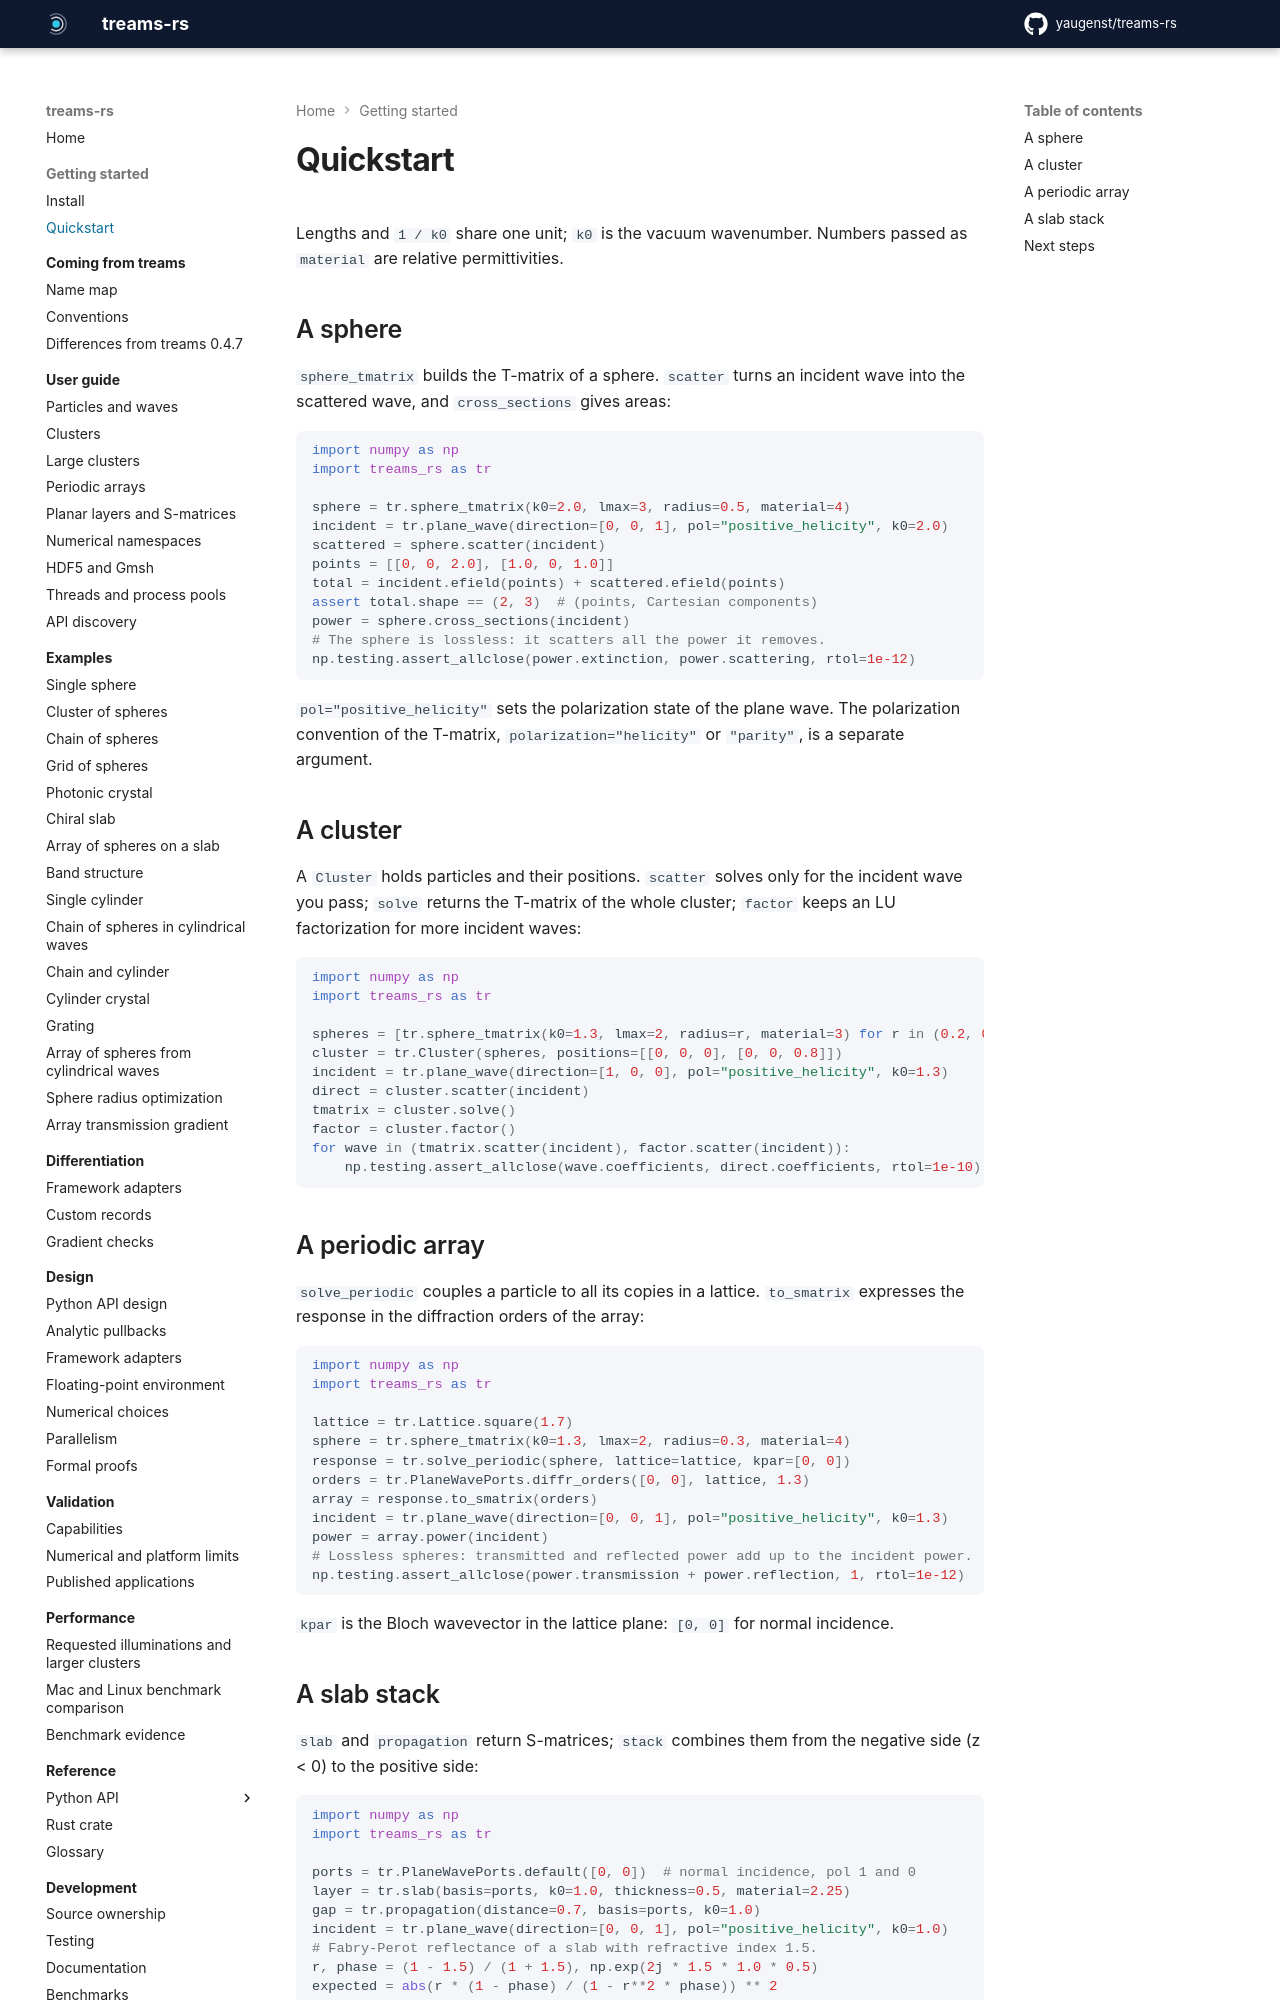

repository: yaugenst/treams-rs · page: latest/getting-started/quickstart/index.html · generator: mkdocs

---
description: Four short runnable examples, a sphere, a cluster, a periodic array and a slab stack, each with a check.
---

# Quickstart

Lengths and `1 / k0` share one unit; `k0` is the vacuum wavenumber. Numbers
passed as `material` are relative permittivities.

## A sphere

`sphere_tmatrix` builds the T-matrix of a sphere. `scatter` turns an incident
wave into the scattered wave, and `cross_sections` gives areas:

```python exec
import numpy as np
import treams_rs as tr

sphere = tr.sphere_tmatrix(k0=2.0, lmax=3, radius=0.5, material=4)
incident = tr.plane_wave(direction=[0, 0, 1], pol="positive_helicity", k0=2.0)
scattered = sphere.scatter(incident)
points = [[0, 0, 2.0], [1.0, 0, 1.0]]
total = incident.efield(points) + scattered.efield(points)
assert total.shape == (2, 3)  # (points, Cartesian components)
power = sphere.cross_sections(incident)
# The sphere is lossless: it scatters all the power it removes.
np.testing.assert_allclose(power.extinction, power.scattering, rtol=1e-12)
```

`pol="positive_helicity"` sets the polarization state of the plane wave. The
polarization convention of the T-matrix, `polarization="helicity"` or
`"parity"`, is a separate argument.

## A cluster

A `Cluster` holds particles and their positions. `scatter` solves only for the
incident wave you pass; `solve` returns the T-matrix of the whole cluster;
`factor` keeps an LU factorization for more incident waves:

```python exec
import numpy as np
import treams_rs as tr

spheres = [tr.sphere_tmatrix(k0=1.3, lmax=2, radius=r, material=3) for r in (0.2, 0.25)]
cluster = tr.Cluster(spheres, positions=[[0, 0, 0], [0, 0, 0.8]])
incident = tr.plane_wave(direction=[1, 0, 0], pol="positive_helicity", k0=1.3)
direct = cluster.scatter(incident)
tmatrix = cluster.solve()
factor = cluster.factor()
for wave in (tmatrix.scatter(incident), factor.scatter(incident)):
    np.testing.assert_allclose(wave.coefficients, direct.coefficients, rtol=1e-10)
```

## A periodic array

`solve_periodic` couples a particle to all its copies in a lattice.
`to_smatrix` expresses the response in the diffraction orders of the array:

```python exec
import numpy as np
import treams_rs as tr

lattice = tr.Lattice.square(1.7)
sphere = tr.sphere_tmatrix(k0=1.3, lmax=2, radius=0.3, material=4)
response = tr.solve_periodic(sphere, lattice=lattice, kpar=[0, 0])
orders = tr.PlaneWavePorts.diffr_orders([0, 0], lattice, 1.3)
array = response.to_smatrix(orders)
incident = tr.plane_wave(direction=[0, 0, 1], pol="positive_helicity", k0=1.3)
power = array.power(incident)
# Lossless spheres: transmitted and reflected power add up to the incident power.
np.testing.assert_allclose(power.transmission + power.reflection, 1, rtol=1e-12)
```

`kpar` is the Bloch wavevector in the lattice plane: `[0, 0]` for normal
incidence.
